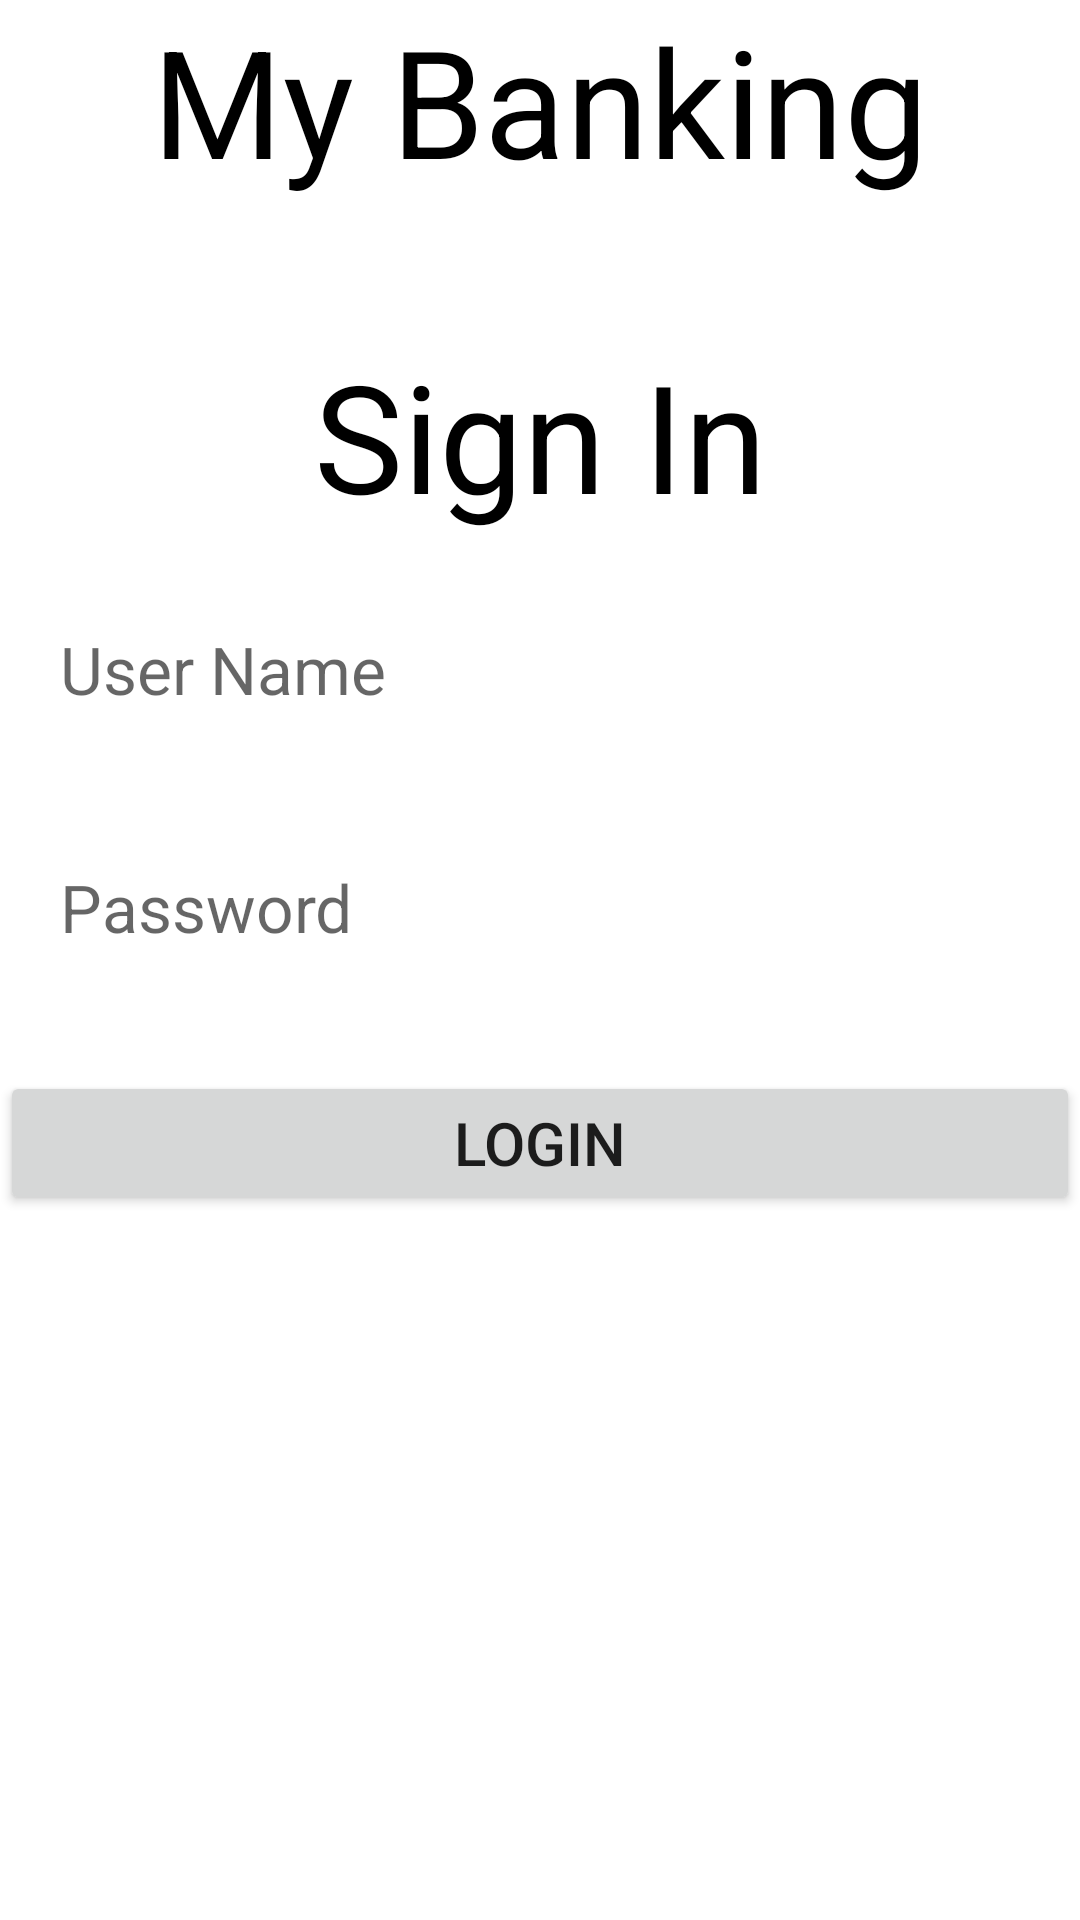

Layout XML and referenced resources for this Android screen:
<!-- AndroidManifest.xml: application theme Theme.App_OEL -->
<!-- res/layout/activity_main.xml -->
<?xml version="1.0" encoding="utf-8"?>
<LinearLayout xmlns:android="http://schemas.android.com/apk/res/android"
    xmlns:app="http://schemas.android.com/apk/res-auto"
    xmlns:tools="http://schemas.android.com/tools"
    android:layout_width="match_parent"
    android:layout_height="match_parent"
    tools:context=".MainActivity"
    android:orientation="vertical">
    <TextView
        android:id="@+id/head_info"
        android:layout_width="match_parent"
        android:layout_height="wrap_content"
        android:gravity="center"
        android:text="My Banking"
        android:textColor="@color/black"
        android:textSize="50dp"
        tools:ignore="MissingConstraints" />
    <TextView
        android:id="@+id/stud_info"
        android:layout_width="match_parent"
        android:layout_height="wrap_content"
        android:layout_marginStart="30dp"
        android:layout_marginTop="45dp"
        android:layout_marginEnd="30dp"
        android:layout_marginBottom="10dp"
        android:gravity="center"
        android:text="Sign In"
        android:textColor="@color/black"
        android:textSize="50dp"
        tools:ignore="MissingConstraints" />
    <EditText
        android:id="@+id/user_id"
        android:layout_width="match_parent"
        android:layout_height="wrap_content"
        android:layout_marginBottom="10dp"
        android:background="#3fff"
        android:drawablePadding="20dp"
        android:hint="User Name"
        android:inputType="textPersonName"
        android:padding="20dp"
        android:textSize="22dp"/>
    <EditText
        android:id="@+id/pass_id"
        android:layout_width="match_parent"
        android:layout_height="wrap_content"
        android:background="#3fff"
        android:drawablePadding="20dp"
        android:ems="10"
        android:hint="Password"
        android:inputType="textWebPassword"
        android:padding="20dp"
        android:textSize="22dp"/>

    <Button
        android:id="@+id/lgnbtn"
        android:layout_width="match_parent"
        android:layout_height="wrap_content"
        android:layout_marginTop="20dp"
        android:text="Login"
        android:textSize="20sp"/>
    />
</LinearLayout>
<!-- resources referenced by this layout -->
<resources>
  <style name="Theme.App_OEL" parent="Theme.MaterialComponents.DayNight.DarkActionBar">
          
          <item name="colorPrimary">@color/purple_500</item>
          <item name="colorPrimaryVariant">@color/purple_700</item>
          <item name="colorOnPrimary">@color/white</item>
          
          <item name="colorSecondary">@color/teal_200</item>
          <item name="colorSecondaryVariant">@color/teal_700</item>
          <item name="colorOnSecondary">@color/black</item>
          
          <item name="android:statusBarColor" tools:targetApi="l">?attr/colorPrimaryVariant</item>
          
      </style>
  <!-- not gathered from this repository: default colours our renderer supplied (Android Studio template values) -->
  <color name="purple_500">#FF6200EE</color>
  <color name="purple_700">#FF3700B3</color>
  <color name="teal_200">#FF03DAC5</color>
  <color name="teal_700">#FF018786</color>
  <color name="black">#FF000000</color>
  <color name="white">#FFFFFFFF</color>
</resources>
